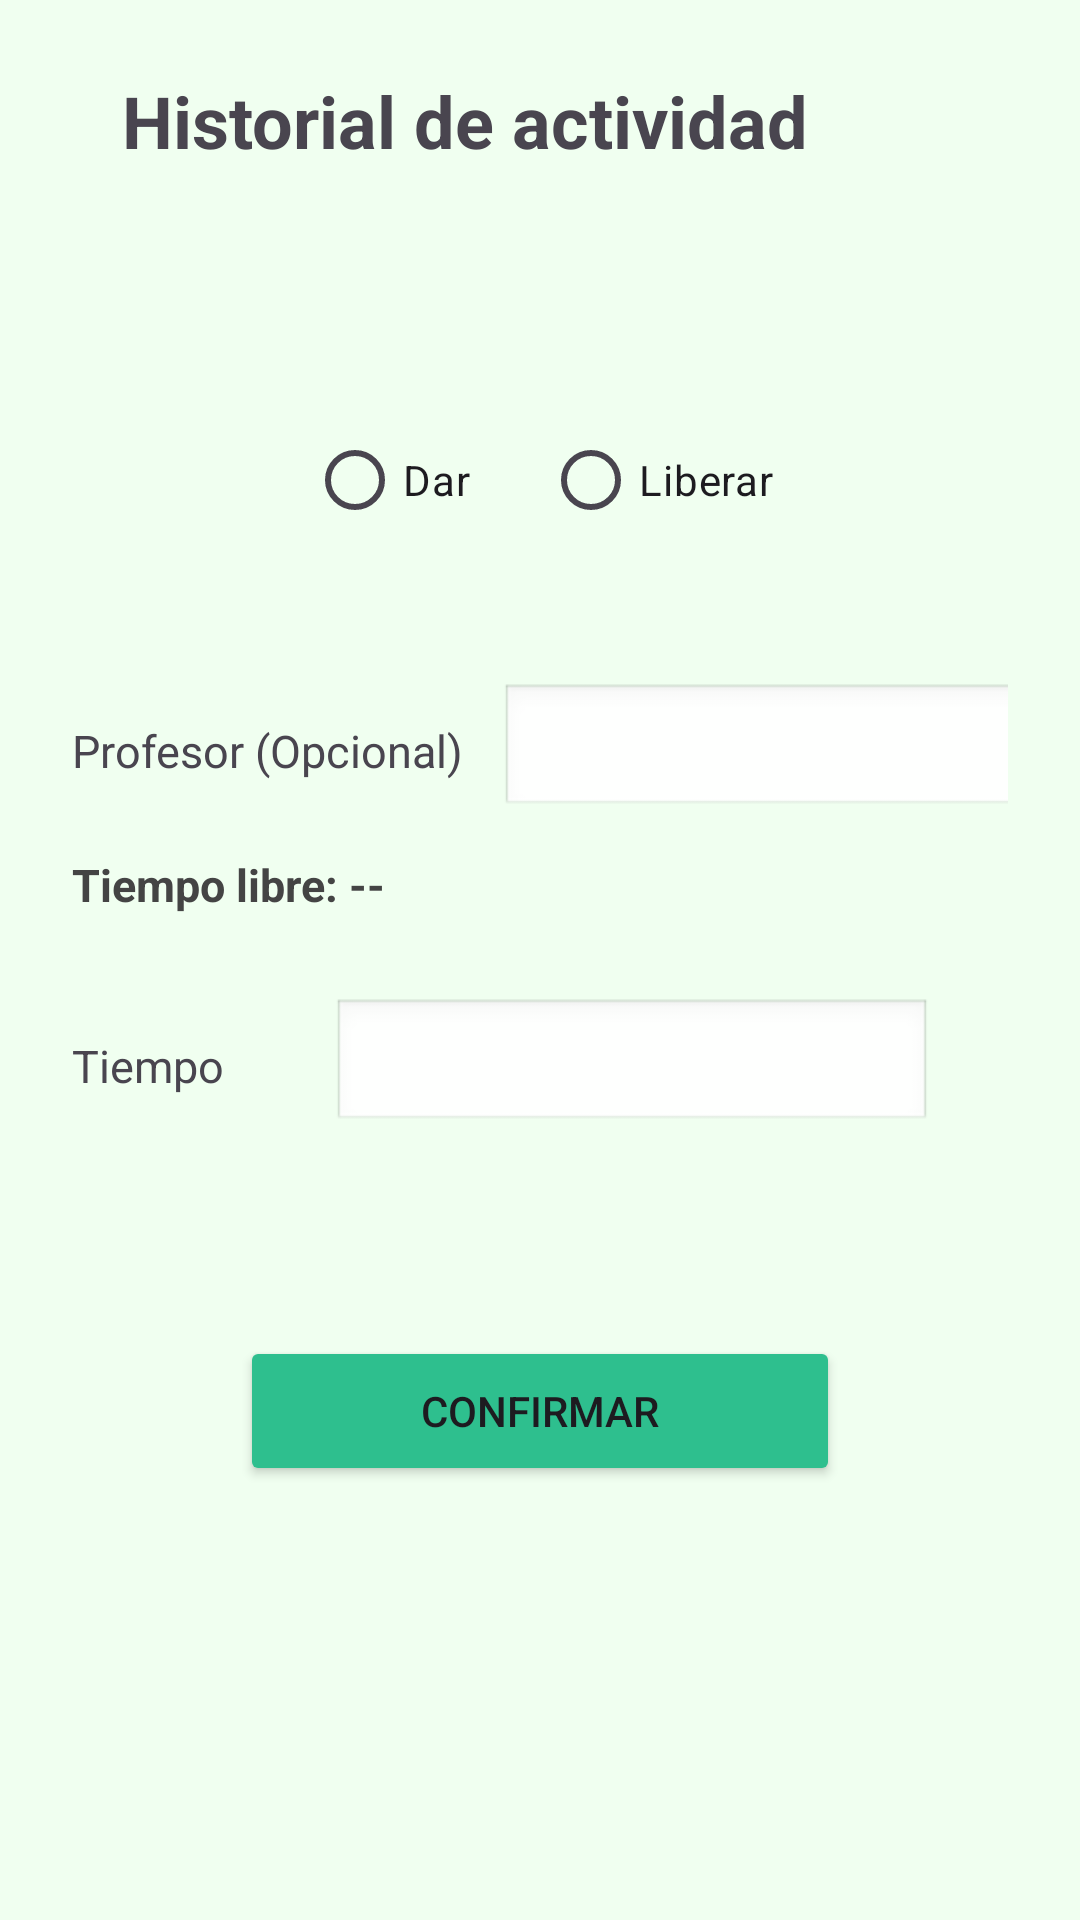

Layout XML and referenced resources for this Android screen:
<!-- AndroidManifest.xml: application theme Theme.APPGestionTareas -->
<!-- res/layout/fragment_time.xml -->
<?xml version="1.0" encoding="utf-8"?>
<androidx.constraintlayout.widget.ConstraintLayout xmlns:android="http://schemas.android.com/apk/res/android"
    xmlns:app="http://schemas.android.com/apk/res-auto"
    android:layout_width="match_parent"
    android:layout_height="match_parent"
    android:padding="24dp"
    android:background="@color/lightGreen">

    <ImageButton
        android:id="@+id/ajustesBtn2"
        android:layout_width="50dp"
        android:layout_height="50dp"
        android:adjustViewBounds="true"
        android:background="@null"
        android:scaleType="fitCenter"
        android:src="@drawable/ic_settings"
        app:layout_constraintEnd_toEndOf="parent"
        app:layout_constraintHorizontal_bias="0.9"
        app:layout_constraintStart_toStartOf="parent"
        app:layout_constraintTop_toTopOf="parent"
        app:layout_constraintVertical_bias="0.042" />

    <TextView
        android:id="@+id/text_home3"
        android:layout_width="wrap_content"
        android:layout_height="wrap_content"
        android:text="@string/historial_de_actividad"
        android:textSize="24sp"
        android:textStyle="bold"
        app:layout_constraintEnd_toEndOf="parent"
        app:layout_constraintHorizontal_bias="0.2"
        app:layout_constraintStart_toStartOf="parent"
        app:layout_constraintTop_toTopOf="parent"
        app:layout_constraintVertical_bias="0.054" />

    <RadioGroup
        android:id="@+id/radioGroupAccion"
        android:layout_width="wrap_content"
        android:layout_height="wrap_content"
        android:layout_marginTop="112dp"
        android:orientation="horizontal"
        app:layout_constraintEnd_toEndOf="parent"
        app:layout_constraintStart_toStartOf="parent"
        app:layout_constraintTop_toTopOf="parent">

        <RadioButton
            android:id="@+id/rbDar"
            android:layout_width="wrap_content"
            android:layout_height="wrap_content"
            android:text="@string/dar" />

        <RadioButton
            android:id="@+id/rbLiberar"
            android:layout_width="wrap_content"
            android:layout_height="wrap_content"
            android:layout_marginStart="24dp"
            android:text="@string/liberar" />
    </RadioGroup>

    <TextView
        android:id="@+id/tvProfesor"
        android:layout_width="wrap_content"
        android:layout_height="wrap_content"
        android:layout_marginTop="56dp"
        android:text="@string/profesor_opcional"
        android:textSize="15sp"
        app:layout_constraintStart_toStartOf="parent"
        app:layout_constraintTop_toBottomOf="@id/radioGroupAccion" />

    <Spinner
        android:id="@+id/spProfesor"
        android:layout_width="200dp"
        android:layout_height="45dp"
        android:layout_marginStart="12dp"
        android:background="@android:drawable/edit_text"
        app:layout_constraintBottom_toBottomOf="@id/tvProfesor"
        app:layout_constraintStart_toEndOf="@id/tvProfesor"
        app:layout_constraintTop_toTopOf="@id/tvProfesor" />

    
    <TextView
        android:id="@+id/tvTiempoLibre"
        android:layout_width="wrap_content"
        android:layout_height="wrap_content"
        android:text="@string/tiempo_libre"
        android:textSize="15sp"
        android:textStyle="bold"
        android:layout_marginTop="12dp"
        android:textColor="#444444"
        app:layout_constraintTop_toBottomOf="@id/spProfesor"
        app:layout_constraintStart_toStartOf="parent" />

    <TextView
        android:id="@+id/tvTiempo"
        android:layout_width="wrap_content"
        android:layout_height="wrap_content"
        android:layout_marginTop="40dp"
        android:text="@string/tiempo"
        android:textSize="15sp"
        app:layout_constraintStart_toStartOf="parent"
        app:layout_constraintTop_toBottomOf="@id/tvTiempoLibre" />

    <EditText
        android:id="@+id/etTiempo"
        android:layout_width="200dp"
        android:layout_height="45dp"
        android:layout_marginStart="36dp"
        android:background="@android:drawable/edit_text"
        android:padding="10dp"
        app:layout_constraintStart_toEndOf="@id/tvTiempo"
        app:layout_constraintTop_toTopOf="@id/tvTiempo"
        app:layout_constraintBottom_toBottomOf="@id/tvTiempo" />

    <Button
        android:id="@+id/btnEnviar"
        android:layout_width="200dp"
        android:layout_height="50dp"
        android:layout_marginTop="80dp"
        android:text="@string/confirmar"
        app:layout_constraintTop_toBottomOf="@id/tvTiempo"
        app:layout_constraintStart_toStartOf="parent"
        app:layout_constraintEnd_toEndOf="parent"
        android:backgroundTint="@color/darkGreen"/>

</androidx.constraintlayout.widget.ConstraintLayout>
<!-- resources referenced by this layout -->
<resources>
  <color name="darkGreen">#2EBF8E</color>
  <color name="lightGreen">#F0FFF0</color>
  <string name="confirmar">Confirmar</string>
  <string name="dar">Dar</string>
  <string name="historial_de_actividad">Historial de actividad</string>
  <string name="liberar">Liberar</string>
  <string name="profesor_opcional">Profesor (Opcional)</string>
  <string name="tiempo">Tiempo</string>
  <string name="tiempo_libre">Tiempo libre: --</string>
  <style name="Theme.APPGestionTareas" parent="Base.Theme.APPGestionTareas" />
  <style name="Base.Theme.APPGestionTareas" parent="Theme.Material3.DayNight.NoActionBar">
          
          
      </style>
</resources>
